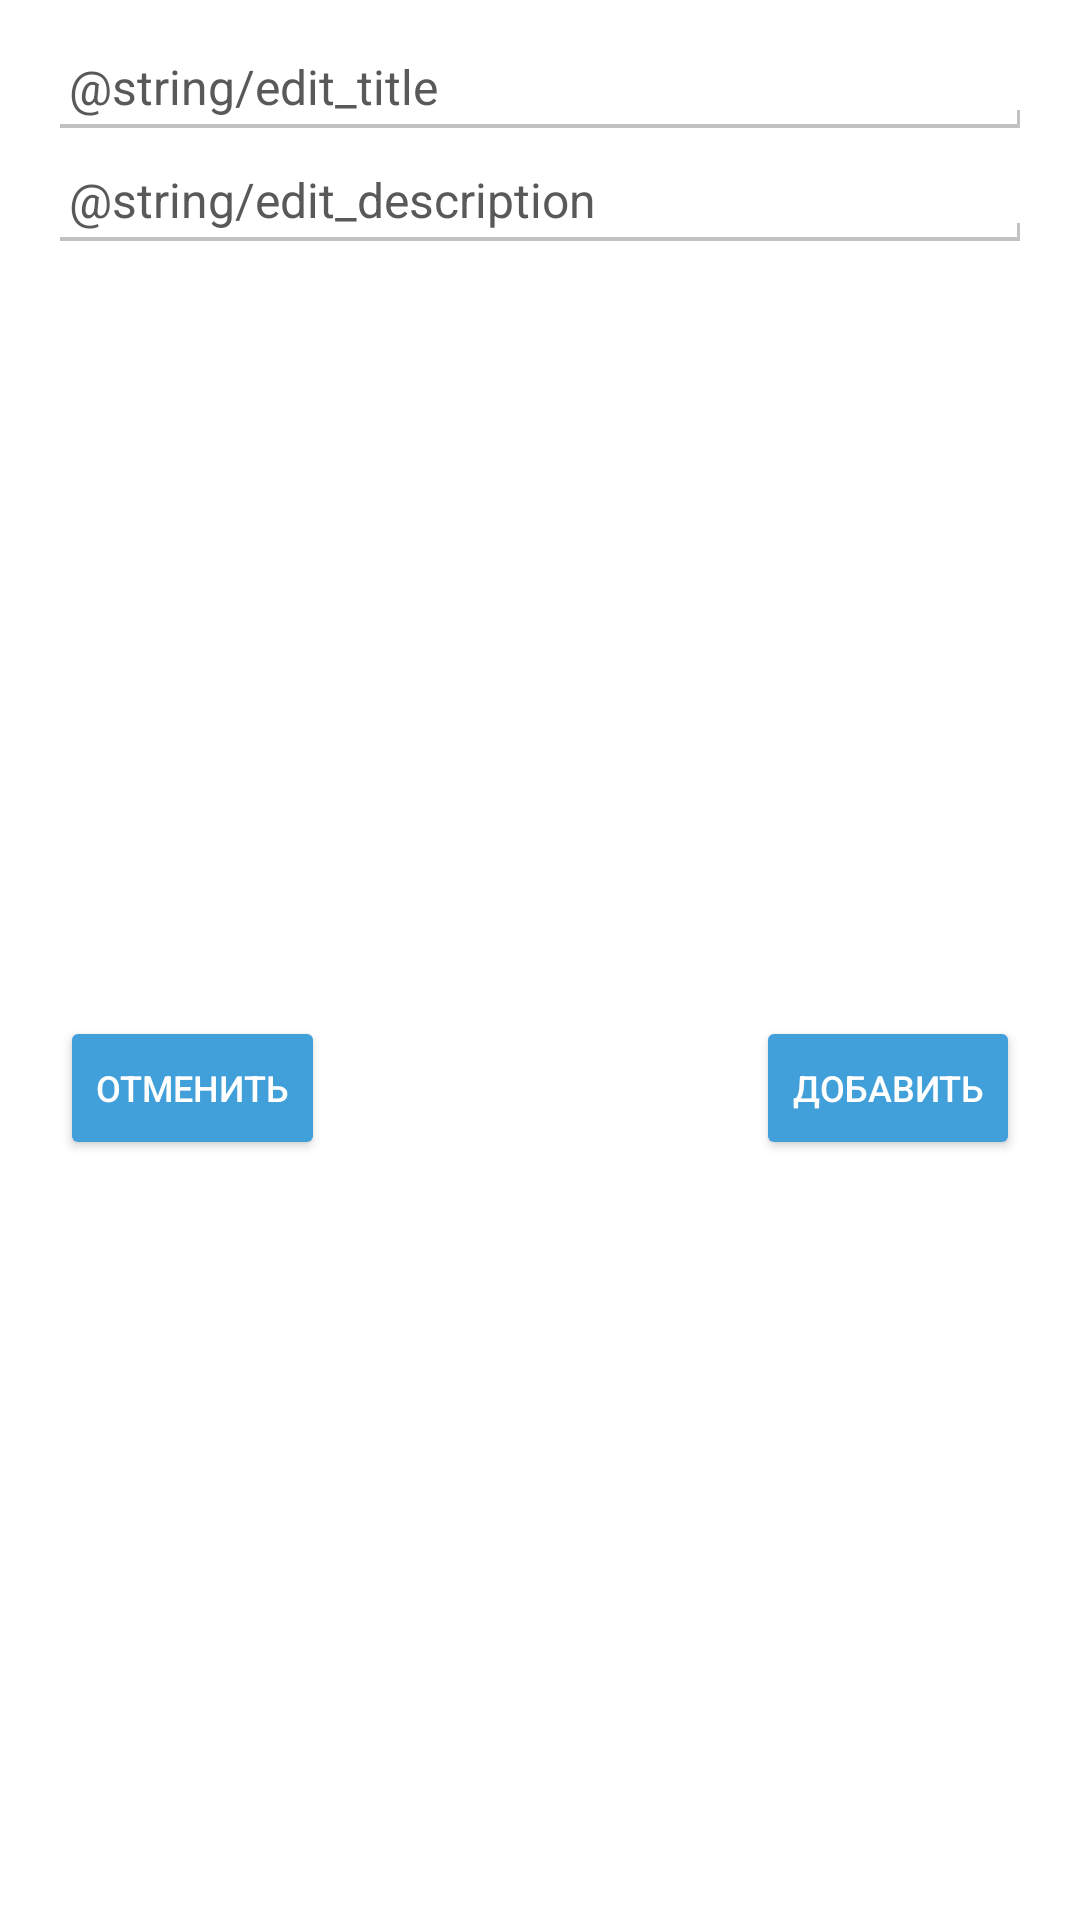

Android layout source for this screen:
<!-- AndroidManifest.xml: application theme Theme.MyApplication -->
<!-- res/layout/fragment_dialog_note_add.xml -->
<?xml version="1.0" encoding="utf-8"?>
<androidx.constraintlayout.widget.ConstraintLayout xmlns:android="http://schemas.android.com/apk/res/android"
    xmlns:app="http://schemas.android.com/apk/res-auto"
    xmlns:tools="http://schemas.android.com/tools"
    android:layout_width="match_parent"
    android:layout_height="wrap_content"
    android:minWidth="700dp"
    tools:context=".notes.noteadd.NoteAddFragment">

    <EditText
        android:id="@+id/edit_note_title"
        android:layout_width="0dp"
        android:layout_height="wrap_content"
        android:layout_marginHorizontal="@dimen/primary_horizontal_margin"
        android:layout_marginTop="@dimen/accent_top_margin"
        android:layout_marginBottom="@dimen/primary_bottom_margin"
        android:background="@drawable/style_edit_text"
        android:hint="@string/edit_title"
        android:padding="3dp"
        android:textColor="?attr/primary_text"
        android:textColorHint="?attr/secondary_text"
        android:textSize="@dimen/primary_size"
        app:layout_constraintEnd_toEndOf="parent"
        app:layout_constraintStart_toStartOf="parent"
        app:layout_constraintTop_toTopOf="parent" />

    <EditText
        android:id="@+id/edit_note_description"
        android:layout_width="0dp"
        android:layout_height="wrap_content"
        android:layout_marginHorizontal="@dimen/primary_horizontal_margin"
        android:layout_marginTop="@dimen/primary_top_margin"
        android:layout_marginBottom="@dimen/primary_bottom_margin"
        android:background="@drawable/style_edit_text"
        android:hint="@string/edit_description"
        android:padding="3dp"
        android:textColor="?attr/primary_text"
        android:textColorHint="?attr/secondary_text"
        android:textSize="@dimen/primary_size"
        app:layout_constraintEnd_toEndOf="parent"
        app:layout_constraintStart_toStartOf="parent"
        app:layout_constraintTop_toBottomOf="@id/edit_note_title" />

    <Button
        android:id="@+id/button_add"
        android:layout_width="0dp"
        android:layout_height="wrap_content"
        android:layout_marginHorizontal="@dimen/primary_horizontal_margin"
        android:layout_marginTop="@dimen/accent_top_margin"
        android:layout_marginBottom="@dimen/primary_bottom_margin"
        android:backgroundTint="?attr/primary"
        android:text="@string/btn_add"
        android:textColor="?attr/accent_text"
        android:textSize="@dimen/secondary_size"
        app:cornerRadius="@dimen/primary_corner_radius"
        app:layout_constraintBottom_toBottomOf="parent"
        app:layout_constraintEnd_toEndOf="parent"
        app:layout_constraintTop_toBottomOf="@id/edit_note_description" />

    <Button
        android:id="@+id/button_back"
        android:layout_width="0dp"
        android:layout_height="wrap_content"
        android:layout_marginHorizontal="@dimen/primary_horizontal_margin"
        android:layout_marginTop="@dimen/accent_top_margin"
        android:layout_marginBottom="@dimen/primary_bottom_margin"
        android:backgroundTint="?attr/primary"
        android:text="@string/btn_cancel"
        android:textColor="?attr/accent_text"
        android:textSize="@dimen/secondary_size"
        app:cornerRadius="@dimen/primary_corner_radius"
        app:layout_constraintBottom_toBottomOf="parent"
        app:layout_constraintStart_toStartOf="parent"
        app:layout_constraintTop_toBottomOf="@id/edit_note_description" />

</androidx.constraintlayout.widget.ConstraintLayout>
<!-- resources referenced by this layout -->
<resources>
  <dimen name="accent_top_margin">15dp</dimen>
  <dimen name="primary_bottom_margin">10dp</dimen>
  <dimen name="primary_corner_radius">15dp</dimen>
  <dimen name="primary_horizontal_margin">20dp</dimen>
  <dimen name="primary_size">16sp</dimen>
  <dimen name="primary_top_margin">10dp</dimen>
  <dimen name="secondary_size">12sp</dimen>
  <!-- drawable style_edit_text (drawable) -->
  <?xml version="1.0" encoding="utf-8"?>
  <layer-list xmlns:android="http://schemas.android.com/apk/res/android">
  
      <item>
          <shape>
              <solid android:color="#c2c2c2" />
          </shape>
      </item>
  
      <item
          android:bottom="1.5dp"
          android:left="0dp"
          android:right="1dp">
          <shape>
              <solid android:color="@color/white" />
          </shape>
      </item>
  
      <item android:bottom="6.0dp">
          <shape>
              <solid android:color="@color/white" />
          </shape>
      </item>
  
  </layer-list>
  <string name="btn_add">Добавить</string>
  <string name="btn_cancel">Отменить</string>
  <style name="Theme.MyApplication" parent="Theme.MaterialComponents.DayNight.DarkActionBar">
          <item name="windowNoTitle">true</item>
  
  
          <item name="primary">@color/primary_light</item>
          <item name="secondary">@color/secondary</item>
          <item name="accent">@color/accent</item>
  
          <item name="primary_background">@color/primary_light_background</item>
          <item name="secondary_background">@color/secondary_light_background</item>
          <item name="accent_background">@color/accent_light_background</item>
  
          <item name="line">@color/light_line</item>
  
          <item name="image">@color/light_image</item>
  
          <item name="primary_text">@color/primary_light_text</item>
          <item name="secondary_text">@color/secondary_light_text</item>
          <item name="accent_text">@color/accent_text</item>
  
          <item name="background_note">@color/light_background_note</item>
  
      </style>
  <color name="white">#FFFFFFFF</color>
  <color name="primary_light">#419FD9</color>
  <color name="secondary">#CFCFCF</color>
  <color name="accent">#22b5f8</color>
  <color name="primary_light_background">#FFFFFF</color>
  <color name="secondary_light_background">#CFCFCF</color>
  <color name="light_line">#CFCFCF</color>
  <color name="light_image">#595959</color>
  <color name="primary_light_text">#000000</color>
  <color name="secondary_light_text">#595959</color>
  <color name="accent_text">#FFFFFFFF</color>
  <color name="light_background_note">#FFFFFF</color>
</resources>
